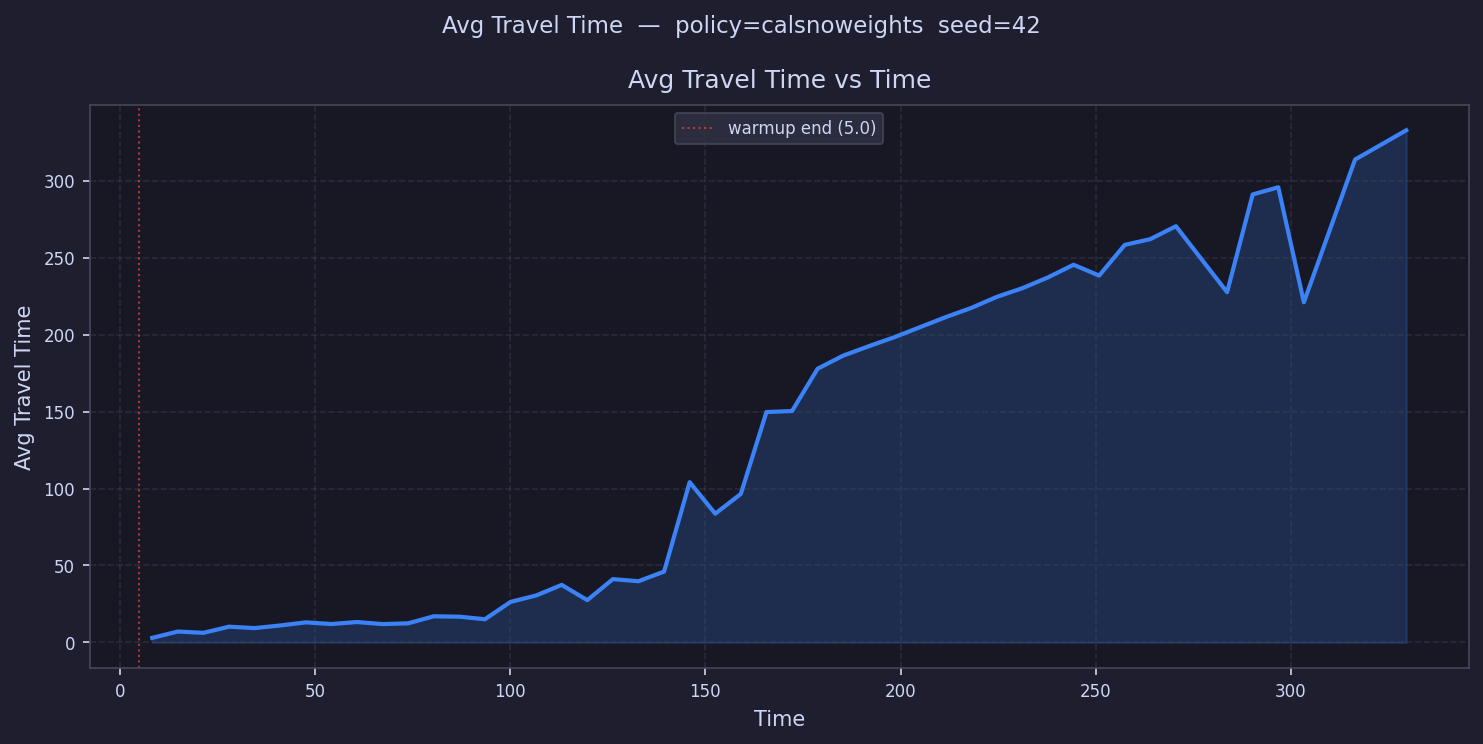

Values plotted in this chart, from the file beside it:
time, avg_travel_time
8.278, 2.982
14.83, 7.102
21.39, 6.258
27.95, 10.26
34.5, 9.334
41.06, 11.04
47.62, 13.07
54.17, 11.98
60.73, 13.28
67.29, 11.94
73.84, 12.44
80.4, 17
86.96, 16.76
93.51, 15.09
100.1, 26.36
106.6, 30.52
113.2, 37.41
119.7, 27.49
126.3, 41.16
132.9, 39.77
139.4, 46.05
146, 104.1
152.5, 83.64
159.1, 96.54
165.6, 149.7
172.2, 150.3
178.7, 177.8
185.3, 186.3
191.9, 192.4
198.4, 198.3
205, 
211.5, 211.3
218.1, 217.3
224.6, 224.5
231.2, 230.1
237.8, 237.1
244.3, 245.3
250.9, 238.3
257.4, 258.2
264, 262
270.5, 270.4
277.1, 
283.7, 227.5
290.2, 291
296.8, 295.6
303.3, 221
309.9, 
316.4, 313.7
323, 
329.5, 332.7
